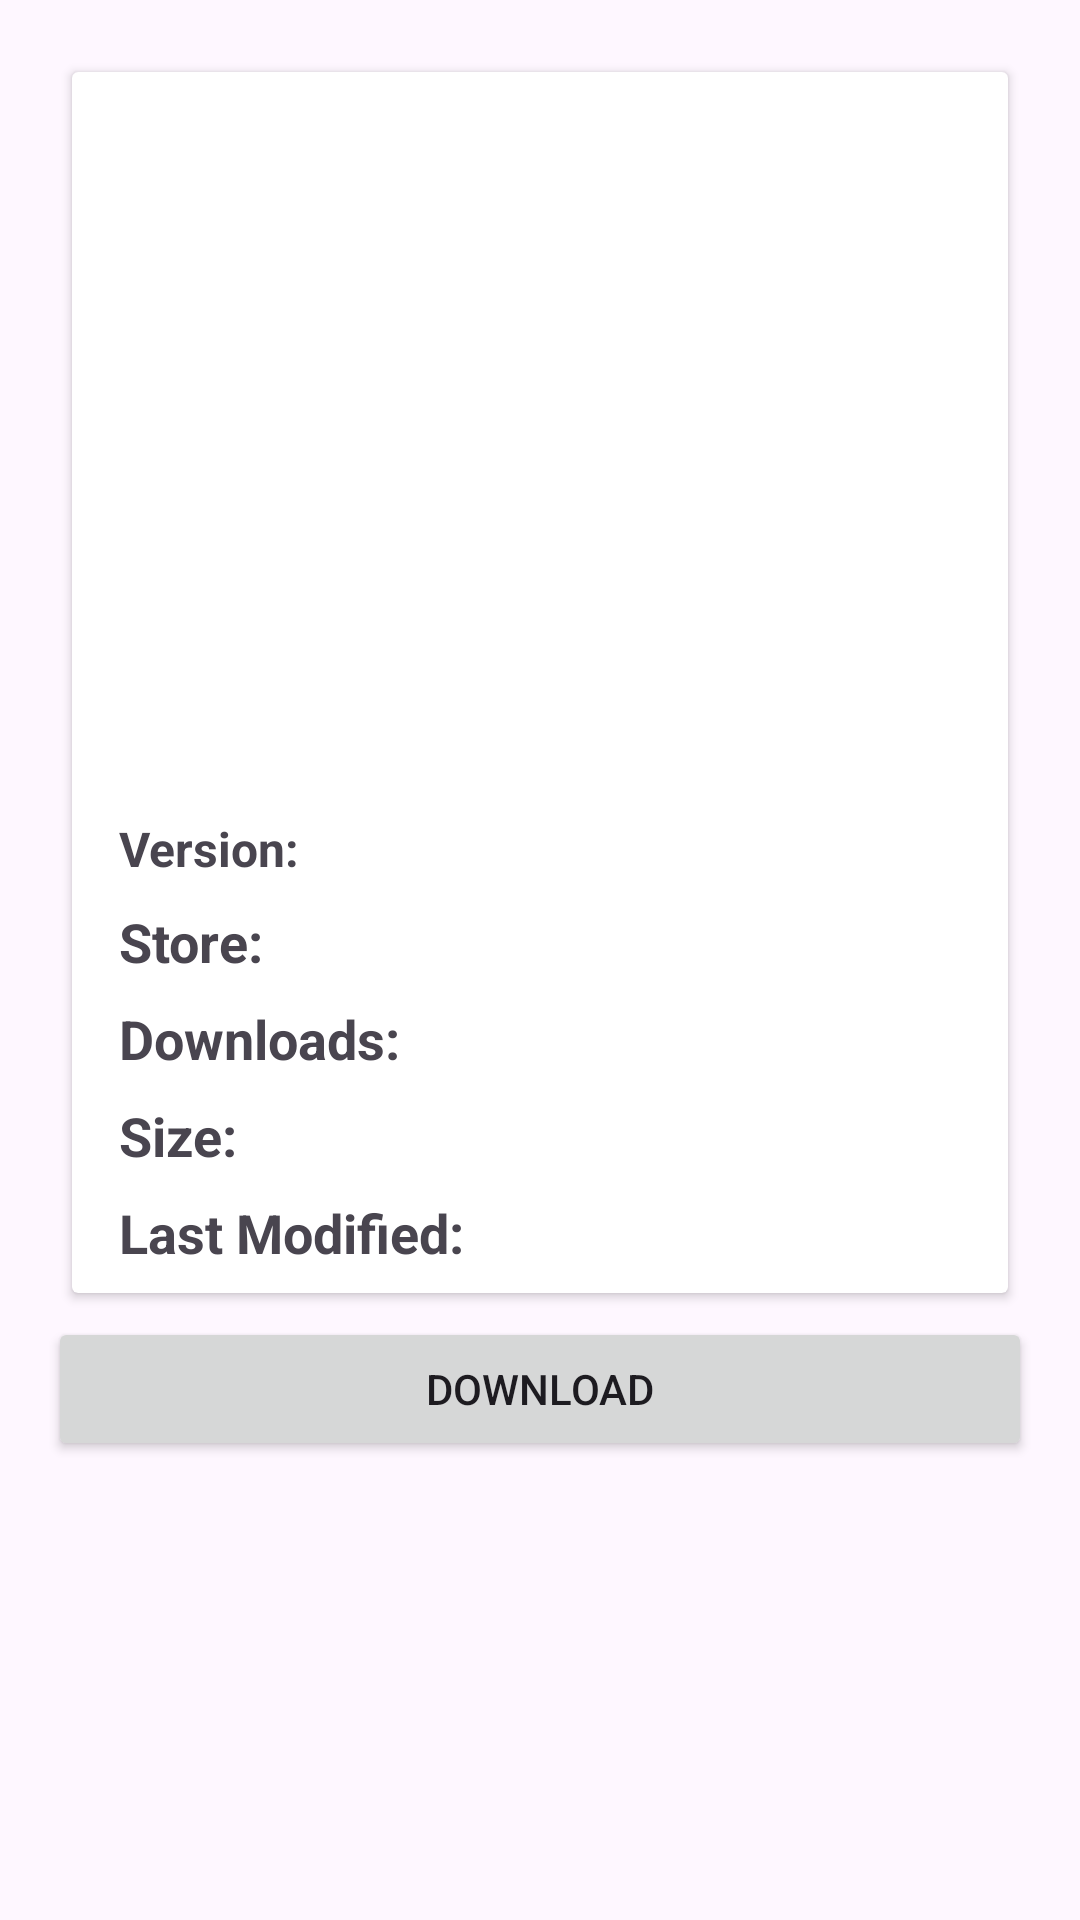

Android layout source for this screen:
<!-- AndroidManifest.xml: application theme Theme.Forvia_app_store -->
<!-- res/layout/fragment_details.xml -->
<?xml version="1.0" encoding="utf-8"?>
<androidx.constraintlayout.widget.ConstraintLayout xmlns:android="http://schemas.android.com/apk/res/android"
    xmlns:app="http://schemas.android.com/apk/res-auto"
    android:layout_height="match_parent"
    android:layout_width="match_parent"
    android:padding="16dp">

    <androidx.cardview.widget.CardView
        android:id="@+id/card_container"
        android:layout_width="0dp"
        android:layout_height="wrap_content"
        android:layout_margin="@dimen/default_fields_space"
        app:cardCornerRadius="@dimen/cardview_default_radius"
        app:layout_constraintEnd_toEndOf="parent"
        app:layout_constraintStart_toStartOf="parent"
        app:layout_constraintTop_toTopOf="parent">

        <androidx.constraintlayout.widget.ConstraintLayout
            android:id="@+id/card_content_layout"
            android:layout_width="match_parent"
            android:layout_height="match_parent"
            >

            <androidx.constraintlayout.widget.Guideline
                android:id="@+id/start_guide"
                android:orientation="vertical"
                app:layout_constraintGuide_percent=".05"
                android:layout_width="wrap_content"
                android:layout_height="wrap_content"/>
            <androidx.constraintlayout.widget.Guideline
                android:id="@+id/end_guide"
                android:orientation="vertical"
                app:layout_constraintGuide_percent=".95"
                android:layout_width="wrap_content"
                android:layout_height="wrap_content"/>

            <ImageView
                android:id="@+id/app_thumbnail"
                android:layout_width="0dp"
                android:layout_height="200dp"
                android:contentDescription="@string/app_thumbnail"
                android:scaleType="centerCrop"
                app:layout_constraintEnd_toEndOf="parent"
                app:layout_constraintStart_toStartOf="parent"
                app:layout_constraintTop_toTopOf="parent" />

            <TextView
                android:id="@+id/app_name_text"
                style="@style/label_text"
                android:layout_width="0dp"
                android:layout_height="0dp"
                android:layout_marginTop="@dimen/default_fields_space"
                app:layout_constraintEnd_toStartOf="@+id/end_guide"
                app:layout_constraintStart_toStartOf="@+id/start_guide"
                app:layout_constraintTop_toBottomOf="@id/app_thumbnail" />

            <ImageView
                android:id="@+id/rating_icon"
                android:layout_width="@dimen/icon_size"
                android:layout_height="@dimen/icon_size"
                android:layout_marginTop="@dimen/default_fields_space"
                android:contentDescription="@string/rating_icon"
                android:src="@drawable/baseline_star_24"
                app:layout_constraintStart_toStartOf="@+id/start_guide"
                app:layout_constraintTop_toBottomOf="@id/app_name_text" />

            <TextView
                android:id="@+id/rating_text"
                android:layout_width="wrap_content"
                android:layout_height="wrap_content"
                android:layout_marginStart="@dimen/default_fields_space"
               style="@style/value_text"
                app:layout_constraintStart_toEndOf="@id/rating_icon"
                app:layout_constraintTop_toTopOf="@id/rating_icon" />

            <TextView
                android:id="@+id/version_label"
                android:layout_width="wrap_content"
                android:layout_height="wrap_content"
                android:layout_marginTop="@dimen/default_fields_space"
                android:text="@string/version"
                android:textSize="@dimen/large_text_size"
                android:textStyle="bold"
                app:layout_constraintStart_toStartOf="@+id/start_guide"
                app:layout_constraintTop_toBottomOf="@id/rating_icon" />

            <TextView
                android:id="@+id/version_value"
                style="@style/value_text"
                android:layout_width="wrap_content"
                android:layout_height="wrap_content"
                android:layout_marginStart="@dimen/default_fields_space"
                app:layout_constraintStart_toEndOf="@id/version_label"
                app:layout_constraintTop_toTopOf="@id/version_label" />

            <TextView
                android:id="@+id/store_label"
                style="@style/label_text"
                android:layout_width="wrap_content"
                android:layout_height="wrap_content"
                android:layout_marginTop="@dimen/default_fields_space"
                android:text="@string/store"
                app:layout_constraintStart_toStartOf="@+id/start_guide"
                app:layout_constraintTop_toBottomOf="@id/version_label" />

            <TextView
                android:id="@+id/store_value"
                android:layout_width="wrap_content"
                android:layout_height="wrap_content"
                android:layout_marginStart="@dimen/default_fields_space"
                android:textSize="14sp"
                app:layout_constraintStart_toEndOf="@id/store_label"
                app:layout_constraintTop_toTopOf="@id/store_label" />

            <TextView
                android:id="@+id/downloads_label"
                style="@style/label_text"
                android:layout_width="wrap_content"
                android:layout_height="wrap_content"
                android:layout_marginTop="@dimen/default_fields_space"
                android:text="@string/downloads"
                app:layout_constraintStart_toStartOf="@+id/start_guide"
                app:layout_constraintTop_toBottomOf="@id/store_label" />

            <TextView
                android:id="@+id/downloads_value"
                style="@style/value_text"
                android:layout_width="wrap_content"
                android:layout_height="wrap_content"
                android:layout_marginStart="@dimen/default_fields_space"
                app:layout_constraintStart_toEndOf="@id/downloads_label"
                app:layout_constraintTop_toTopOf="@id/downloads_label" />

            <TextView
                android:id="@+id/app_size_label"
                style="@style/label_text"
                android:layout_width="wrap_content"
                android:layout_height="wrap_content"
                android:layout_marginTop="@dimen/default_fields_space"
                android:text="@string/size"
                app:layout_constraintStart_toStartOf="@+id/start_guide"
                app:layout_constraintTop_toBottomOf="@id/downloads_label" />

            <TextView
                android:id="@+id/app_size_value"
                style="@style/value_text"
                android:layout_width="wrap_content"
                android:layout_height="wrap_content"
                android:layout_marginStart="@dimen/default_fields_space"
                app:layout_constraintStart_toEndOf="@id/app_size_label"
                app:layout_constraintTop_toTopOf="@id/app_size_label" />

            <TextView
                android:layout_marginBottom="@dimen/default_fields_space"
                android:id="@+id/modified_label"
                style="@style/label_text"
                android:layout_width="wrap_content"
                android:layout_height="wrap_content"
                android:layout_marginTop="@dimen/default_fields_space"
                android:text="@string/last_modified"
                app:layout_constraintBottom_toBottomOf="parent"
                app:layout_constraintStart_toStartOf="@+id/start_guide"
                app:layout_constraintTop_toBottomOf="@id/app_size_label" />

            <TextView
                app:layout_constraintBottom_toBottomOf="parent"
                android:layout_marginBottom="@dimen/default_fields_space"
                android:id="@+id/modified_value"
                style="@style/value_text"
                android:layout_width="wrap_content"
                android:layout_height="wrap_content"
                android:layout_marginStart="@dimen/default_fields_space"
                app:layout_constraintStart_toEndOf="@id/modified_label"
                app:layout_constraintTop_toTopOf="@id/modified_label" />
        </androidx.constraintlayout.widget.ConstraintLayout>
    </androidx.cardview.widget.CardView>

    <Button
        android:layout_marginTop="@dimen/default_fields_space"
        android:id="@+id/download_button"
        android:layout_width="0dp"
        android:layout_height="wrap_content"
        android:text="@string/download"
        app:layout_constraintEnd_toEndOf="parent"
        app:layout_constraintStart_toStartOf="parent"
        app:layout_constraintTop_toBottomOf="@+id/card_container" />
</androidx.constraintlayout.widget.ConstraintLayout>
<!-- resources referenced by this layout -->
<resources>
  <dimen name="default_fields_space">8dp</dimen>
  <dimen name="icon_size">24dp</dimen>
  <dimen name="large_text_size">16sp</dimen>
  <string name="app_thumbnail">app thumbnail</string>
  <string name="download">Download</string>
  <string name="downloads">Downloads:</string>
  <string name="last_modified">Last Modified:</string>
  <string name="rating_icon">rating icon</string>
  <string name="size">Size:</string>
  <string name="store">Store:</string>
  <string name="version">Version:</string>
  <style name="label_text" parent="Widget.AppCompat.TextView">
          <item name="android:textSize">@dimen/x_large_text_size</item>
          <item name="android:textStyle">bold</item>
          <item name="android:layout_height">wrap_content</item>
          <item name="android:layout_width">0dp</item>
      </style>
  <style name="value_text" parent="label_text">
          <item name="android:textSize">@dimen/large_text_size</item>
      </style>
  <style name="Theme.Forvia_app_store" parent="Base.Theme.Forvia_app_store" />
  <dimen name="x_large_text_size">18sp</dimen>
  <style name="Base.Theme.Forvia_app_store" parent="Theme.Material3.DayNight.NoActionBar">
          
          
      </style>
</resources>
